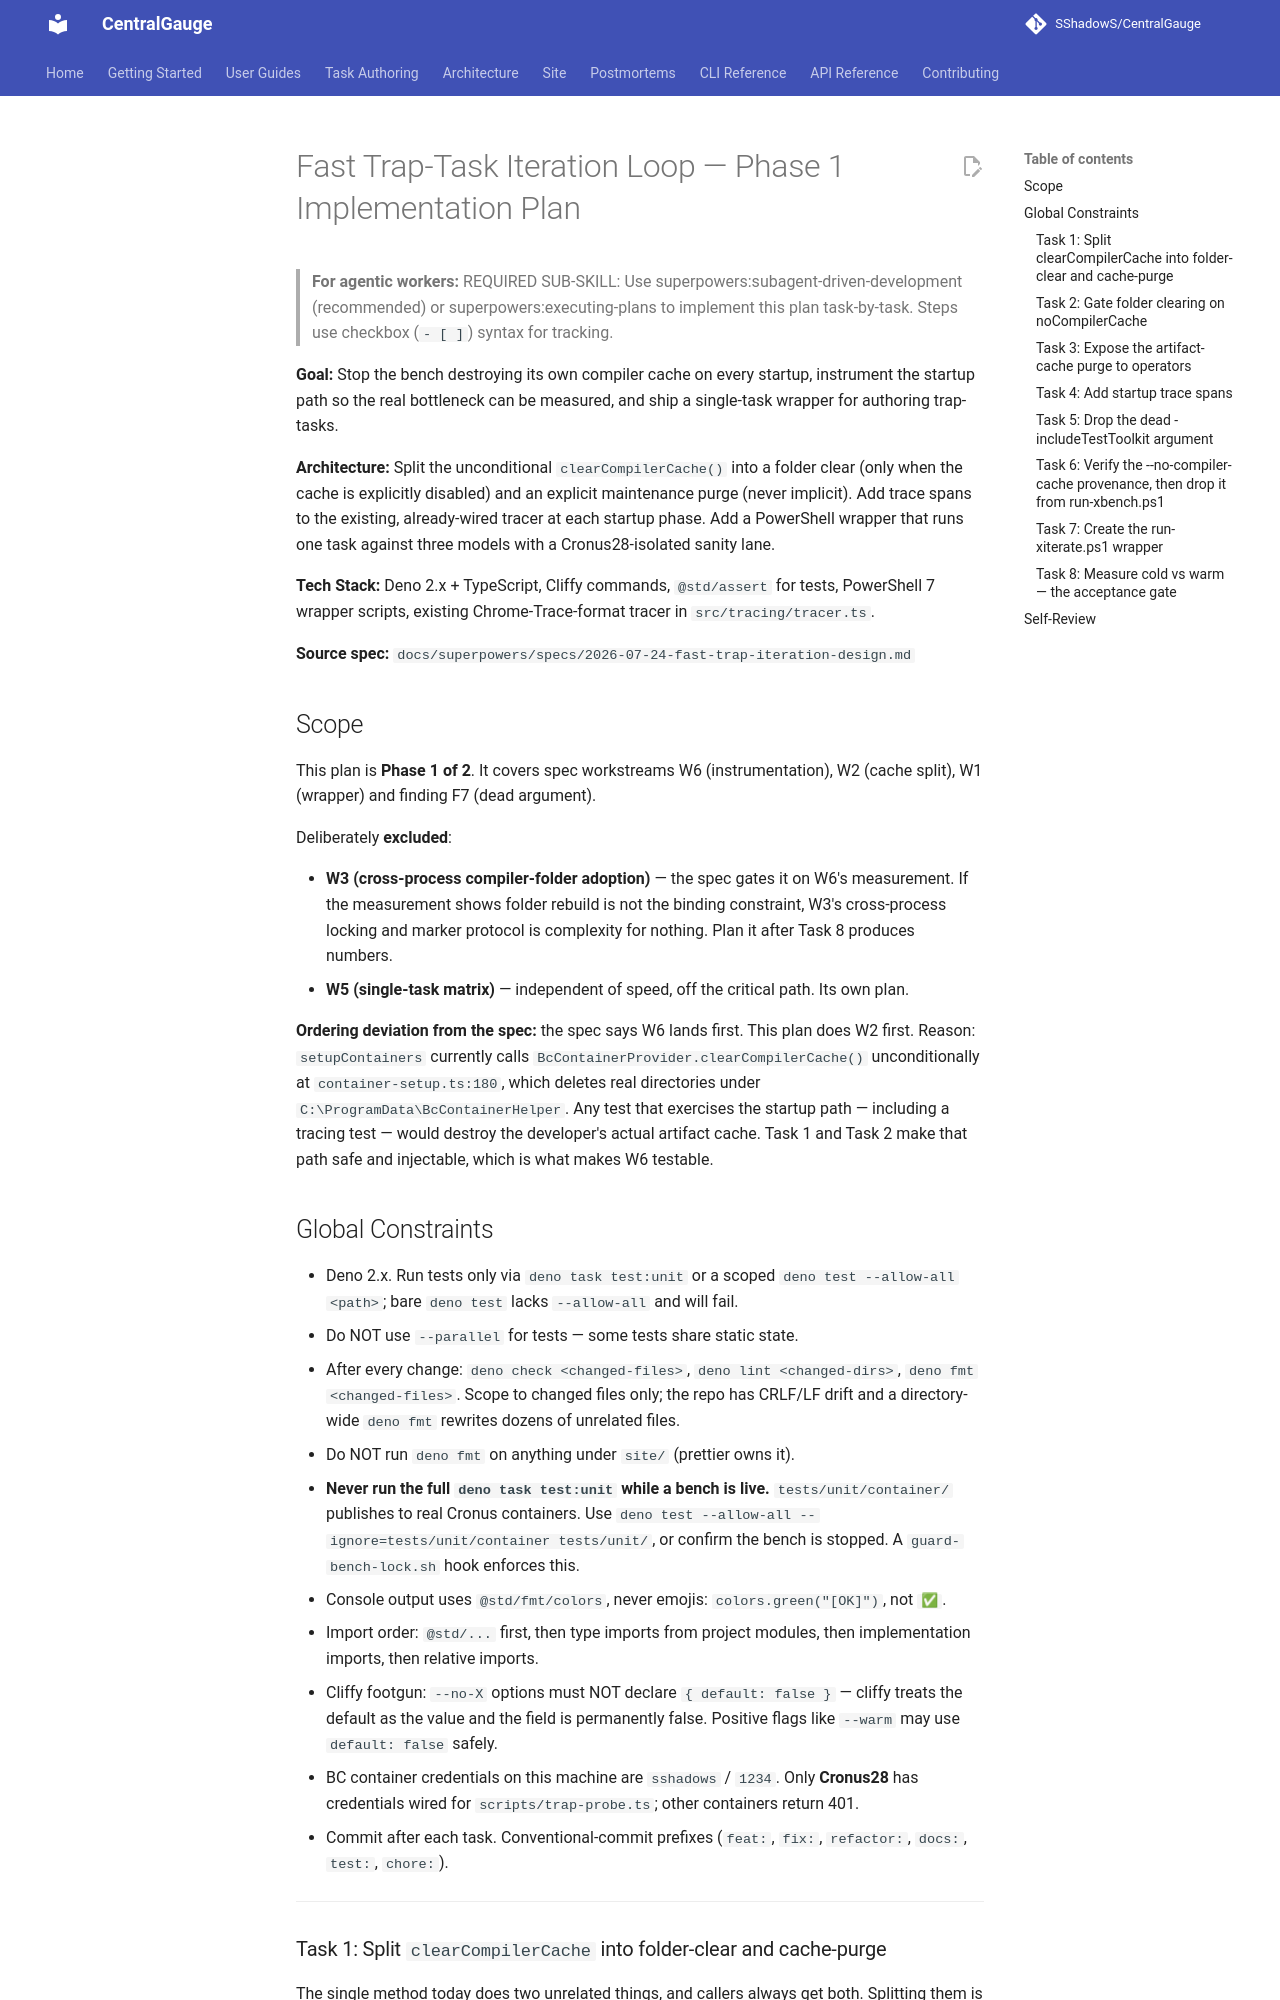

repository: SShadowS/CentralGauge · page: superpowers/plans/2026-07-24-fast-trap-iteration-phase1/index.html · generator: mkdocs

# Fast Trap-Task Iteration Loop — Phase 1 Implementation Plan

> **For agentic workers:** REQUIRED SUB-SKILL: Use superpowers:subagent-driven-development (recommended) or superpowers:executing-plans to implement this plan task-by-task. Steps use checkbox (`- [ ]`) syntax for tracking.

**Goal:** Stop the bench destroying its own compiler cache on every startup, instrument the startup path so the real bottleneck can be measured, and ship a single-task wrapper for authoring trap-tasks.

**Architecture:** Split the unconditional `clearCompilerCache()` into a folder clear (only when the cache is explicitly disabled) and an explicit maintenance purge (never implicit). Add trace spans to the existing, already-wired tracer at each startup phase. Add a PowerShell wrapper that runs one task against three models with a Cronus28-isolated sanity lane.

**Tech Stack:** Deno 2.x + TypeScript, Cliffy commands, `@std/assert` for tests, PowerShell 7 wrapper scripts, existing Chrome-Trace-format tracer in `src/tracing/tracer.ts`.

**Source spec:** `docs/superpowers/specs/2026-07-24-fast-trap-iteration-design.md`

## Scope

This plan is **Phase 1 of 2**. It covers spec workstreams W6 (instrumentation), W2 (cache split), W1 (wrapper) and finding F7 (dead argument).

Deliberately **excluded**:

- **W3 (cross-process compiler-folder adoption)** — the spec gates it on W6's measurement. If the measurement shows folder rebuild is not the binding constraint, W3's cross-process locking and marker protocol is complexity for nothing. Plan it after Task 8 produces numbers.
- **W5 (single-task matrix)** — independent of speed, off the critical path. Its own plan.

**Ordering deviation from the spec:** the spec says W6 lands first. This plan does W2 first. Reason: `setupContainers` currently calls `BcContainerProvider.clearCompilerCache()` unconditionally at `container-setup.ts:180`, which deletes real directories under `C:\ProgramData\BcContainerHelper`. Any test that exercises the startup path — including a tracing test — would destroy the developer's actual artifact cache. Task 1 and Task 2 make that path safe and injectable, which is what makes W6 testable.

## Global Constraints

- Deno 2.x. Run tests only via `deno task test:unit` or a scoped `deno test --allow-all <path>`; bare `deno test` lacks `--allow-all` and will fail.
- Do NOT use `--parallel` for tests — some tests share static state.
- After every change: `deno check <changed-files>`, `deno lint <changed-dirs>`, `deno fmt <changed-files>`. Scope to changed files only; the repo has CRLF/LF drift and a directory-wide `deno fmt` rewrites dozens of unrelated files.
- Do NOT run `deno fmt` on anything under `site/` (prettier owns it).
- **Never run the full `deno task test:unit` while a bench is live.** `tests/unit/container/` publishes to real Cronus containers. Use `deno test --allow-all --ignore=tests/unit/container tests/unit/`, or confirm the bench is stopped. A `guard-bench-lock.sh` hook enforces this.
- Console output uses `@std/fmt/colors`, never emojis: `colors.green("[OK]")`, not `✅`.
- Import order: `@std/...` first, then type imports from project modules, then implementation imports, then relative imports.
- Cliffy footgun: `--no-X` options must NOT declare `{ default: false }` — cliffy treats the default as the value and the field is permanently false. Positive flags like `--warm` may use `default: false` safely.
- BC container credentials on this machine are `sshadows` / `1234`. Only **Cronus28** has credentials wired for `scripts/trap-probe.ts`; other containers return 401.
- Commit after each task. Conventional-commit prefixes (`feat:`, `fix:`, `refactor:`, `docs:`, `test:`, `chore:`).

---
